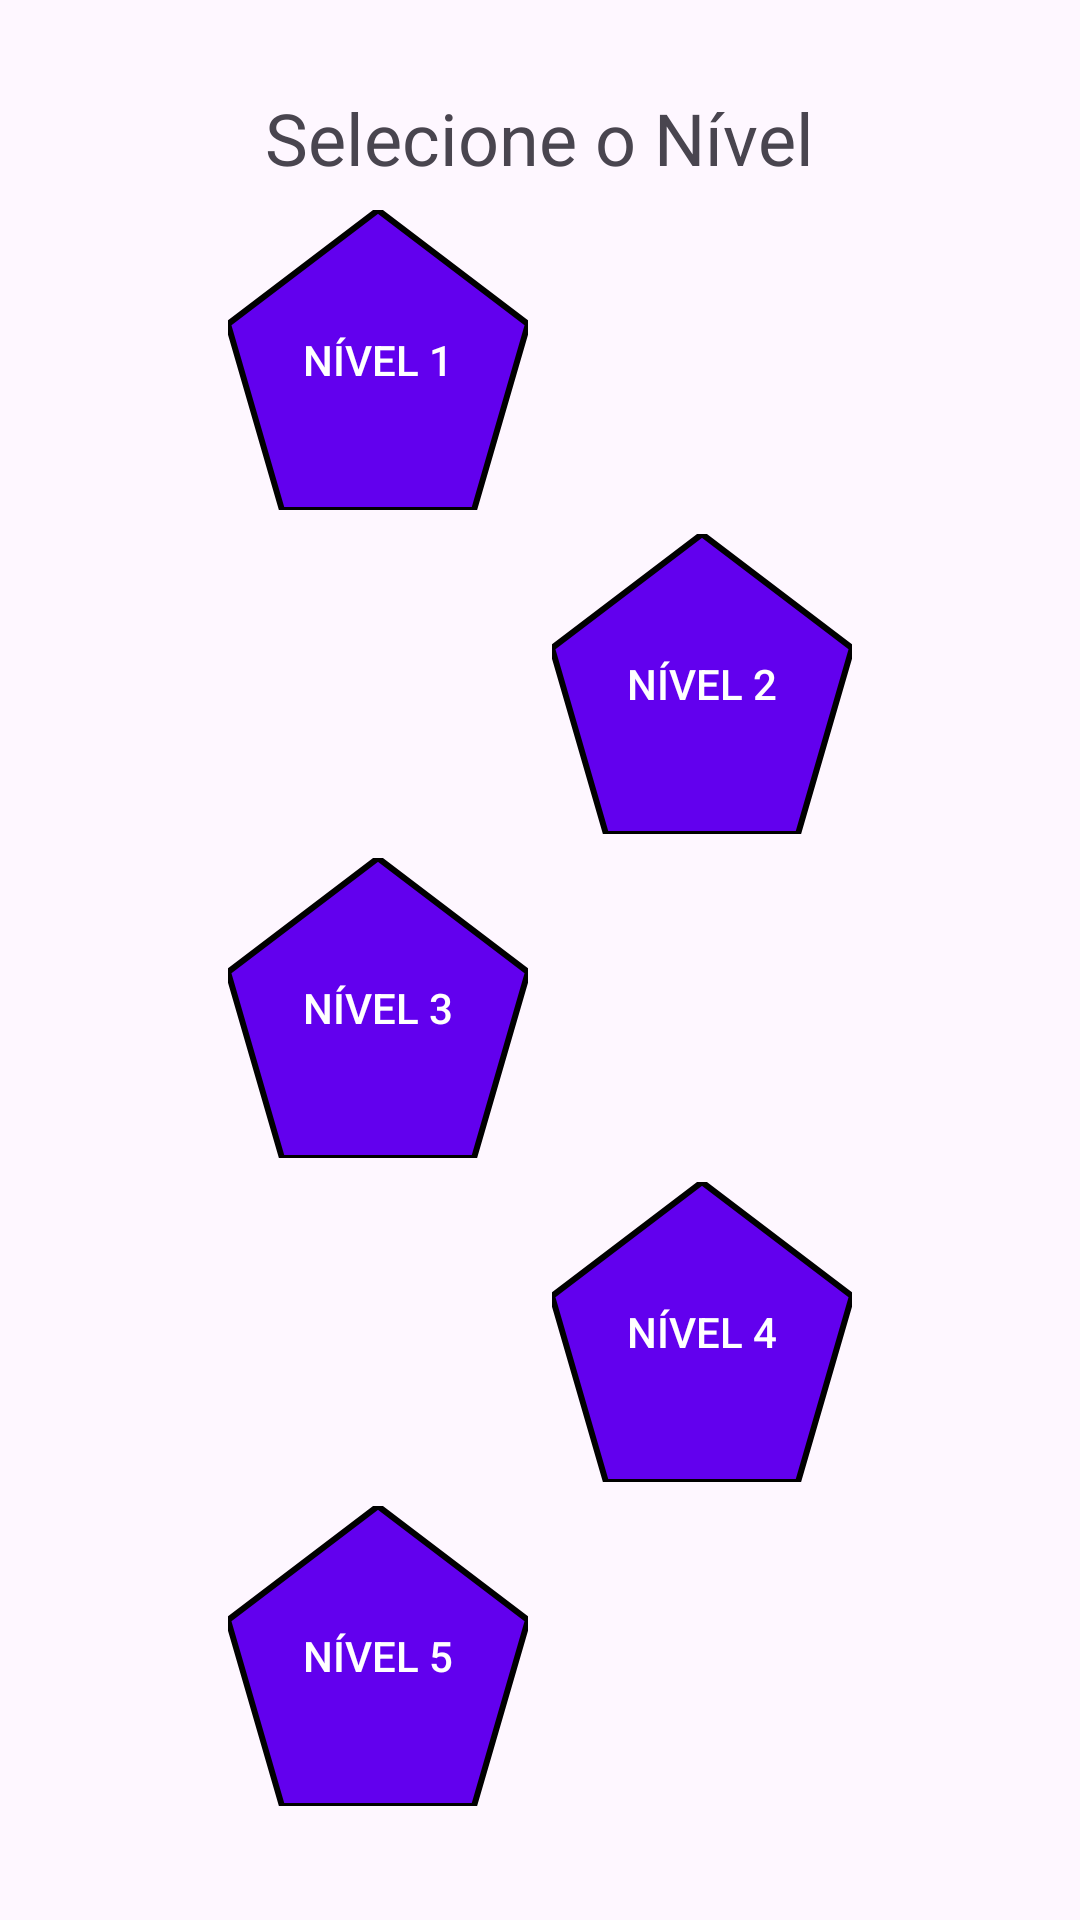

Reconstruct the res/layout file that produces this screen, plus the resources it refers to.
<!-- AndroidManifest.xml: application theme Theme.CodeLingo -->
<!-- res/layout/activity_level.xml -->
<LinearLayout
    xmlns:android="http://schemas.android.com/apk/res/android"
    android:layout_width="match_parent"
    android:layout_height="match_parent"
    android:orientation="vertical"
    android:gravity="center"
    android:padding="16dp">

    <TextView
        android:id="@+id/tvTitle"
        android:layout_width="wrap_content"
        android:layout_height="wrap_content"
        android:text="Selecione o Nível"
        android:textSize="24sp"
        android:paddingBottom="8dp" />

    <Button
        android:id="@+id/buttonLevel1"
        android:layout_width="wrap_content"
        android:layout_height="wrap_content"
        android:background="@drawable/pentagon_shape"
        android:text="Nível 1"
        android:layout_gravity="start"
        android:layout_marginBottom="8dp"
        android:layout_marginStart="60dp"
        android:textColor="#FFFFFF" />

    <Button
        android:id="@+id/buttonLevel2"
        android:layout_width="wrap_content"
        android:layout_height="wrap_content"
        android:background="@drawable/pentagon_shape"
        android:text="Nível 2"
        android:layout_gravity="end"
        android:layout_marginBottom="8dp"
        android:layout_marginEnd="60dp"
        android:textColor="#FFFFFF" />

    <Button
        android:id="@+id/buttonLevel3"
        android:layout_width="wrap_content"
        android:layout_height="wrap_content"
        android:background="@drawable/pentagon_shape"
        android:text="Nível 3"
        android:layout_gravity="start"
        android:layout_marginBottom="8dp"
        android:layout_marginStart="60dp"
        android:textColor="#FFFFFF" />

    <Button
        android:id="@+id/buttonLevel4"
        android:layout_width="wrap_content"
        android:layout_height="wrap_content"
        android:background="@drawable/pentagon_shape"
        android:text="Nível 4"
        android:layout_gravity="end"
        android:layout_marginBottom="8dp"
        android:layout_marginEnd="60dp"
        android:textColor="#FFFFFF" />

    <Button
        android:id="@+id/buttonLevel5"
        android:layout_width="wrap_content"
        android:layout_height="wrap_content"
        android:background="@drawable/pentagon_shape"
        android:text="Nível 5"
        android:layout_gravity="start"
        android:layout_marginBottom="8dp"
        android:layout_marginStart="60dp"
        android:textColor="#FFFFFF" />
</LinearLayout>
<!-- resources referenced by this layout -->
<resources>
  <!-- drawable pentagon_shape (drawable) -->
  <?xml version="1.0" encoding="utf-8"?>
  <vector xmlns:android="http://schemas.android.com/apk/res/android"
      android:width="100dp"
      android:height="100dp"
      android:viewportWidth="100"
      android:viewportHeight="100">
  
      <path
          android:fillColor="#FF6200EE"
          android:strokeWidth="2"
          android:strokeColor="#000000"
          android:pathData="M50,0 L100,38 L82,100 L18,100 L0,38 Z" />
  </vector>
  <style name="Theme.CodeLingo" parent="Base.Theme.CodeLingo" />
  <style name="Base.Theme.CodeLingo" parent="Theme.Material3.DayNight.NoActionBar">
          
          
      </style>
</resources>
